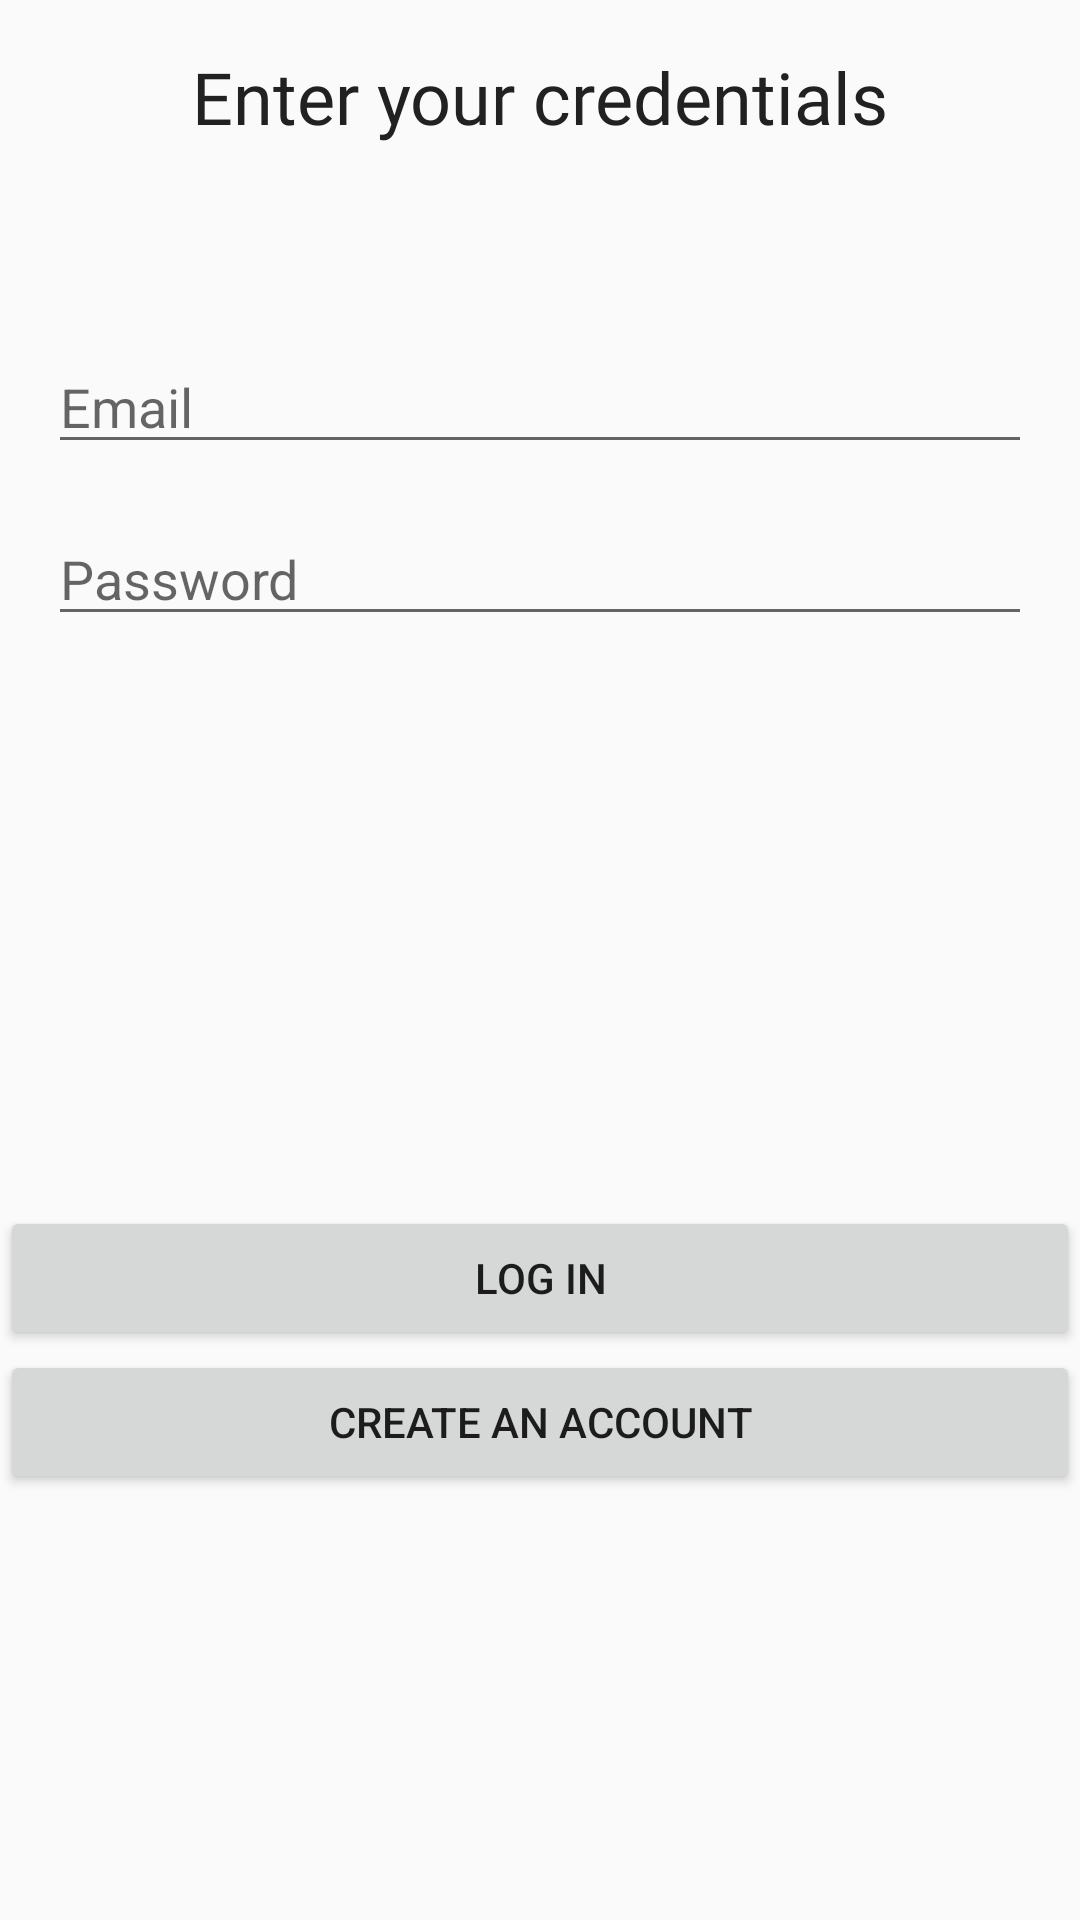

Reconstruct the res/layout file that produces this screen, plus the resources it refers to.
<!-- AndroidManifest.xml: application theme Theme.Fitness_App -->
<!-- res/layout/fragment_login.xml -->
<?xml version="1.0" encoding="utf-8"?>
<androidx.constraintlayout.widget.ConstraintLayout xmlns:android="http://schemas.android.com/apk/res/android"
    android:layout_width="match_parent"
    android:layout_height="match_parent"
    xmlns:app="http://schemas.android.com/apk/res-auto"
    android:layout_marginTop="100dp">

    

    <TextView
        android:id="@+id/page_title"
        style="@style/TitleTextStyle"
        android:layout_width="wrap_content"
        android:layout_height="wrap_content"
        android:layout_marginTop="16dp"
        android:layout_marginBottom="42dp"
        android:text="Enter your credentials"
        app:layout_constraintEnd_toEndOf="parent"
        app:layout_constraintStart_toStartOf="parent"
        app:layout_constraintTop_toTopOf="parent" />

    
    <EditText
        android:id="@+id/email_input"
        android:layout_width="0dp"
        android:layout_height="wrap_content"
        android:layout_marginStart="16dp"
        android:layout_marginTop="65dp"
        android:layout_marginEnd="16dp"
        android:hint="Email"
        android:inputType="textEmailAddress"
        app:layout_constraintEnd_toEndOf="parent"
        app:layout_constraintHorizontal_bias="0.0"
        app:layout_constraintStart_toStartOf="parent"
        app:layout_constraintTop_toBottomOf="@+id/page_title" />

    <EditText
        android:id="@+id/password_input"
        android:layout_width="0dp"
        android:layout_height="wrap_content"
        android:layout_marginTop="16dp"
        android:layout_marginStart="16dp"
        android:layout_marginEnd="16dp"
        android:inputType="textPassword"
        android:hint="Password"
        app:layout_constraintTop_toBottomOf="@id/email_input"
        app:layout_constraintStart_toStartOf="parent"
        app:layout_constraintEnd_toEndOf="parent" />

    
    <Button
        android:id="@+id/login_button"
        android:layout_width="0dp"
        android:layout_height="wrap_content"
        android:text="Log in"
        app:layout_constraintTop_toBottomOf="@id/password_input"
        app:layout_constraintStart_toStartOf="parent"
        app:layout_constraintEnd_toEndOf="parent"
        app:layout_constraintBottom_toBottomOf="parent" />

    
    <Button
        android:id="@+id/create_account_button"
        android:layout_width="0dp"
        android:layout_height="wrap_content"
        android:text="Create an account"
        app:layout_constraintTop_toBottomOf="@id/login_button"
        app:layout_constraintStart_toStartOf="parent"
        app:layout_constraintEnd_toEndOf="parent" />

</androidx.constraintlayout.widget.ConstraintLayout>
<!-- resources referenced by this layout -->
<resources>
  <style name="TitleTextStyle" parent="SubtitleTextStyle">
          <item name="android:textSize">24sp</item>
      </style>
  <style name="Theme.Fitness_App" parent="Theme.AppCompat.Light.NoActionBar" />
  <style name="SubtitleTextStyle" parent="DefaultTextStyle">
          <item name="android:textColor">@color/darkGray</item>
      </style>
  <style name="DefaultTextStyle">
          <item name="android:textColor">@color/lightGray</item>
          <item name="android:textSize">15sp</item>
          <item name="android:fontFamily">@font/kanit</item>
      </style>
  <color name="darkGray">#222122</color>
  <color name="lightGray">#989CA0</color>
</resources>
